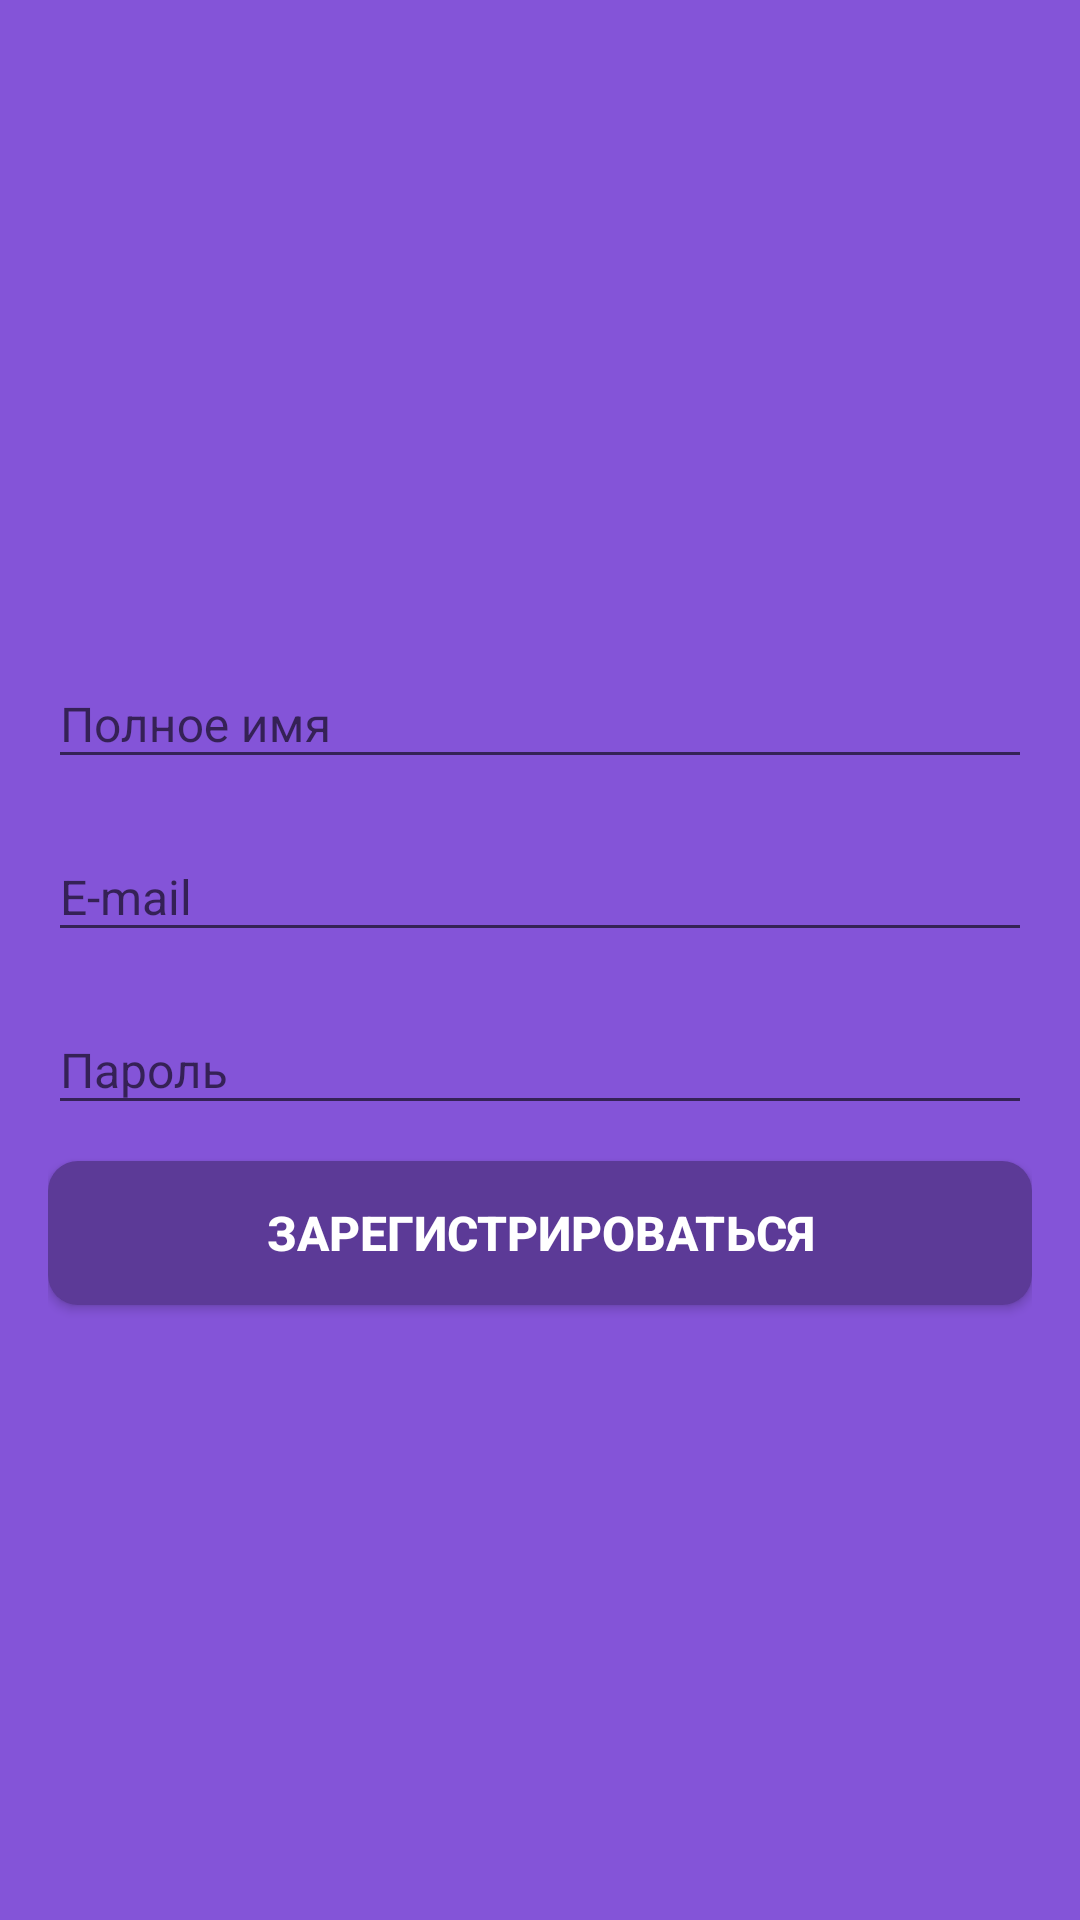

Here is an Android app screen rendered from its layout file. Give the layout XML and the strings, colors and styles it references.
<!-- AndroidManifest.xml: activity theme SignInAndSignUpScreenTheme -->
<!-- res/layout/activity_sign_up.xml -->
<?xml version="1.0" encoding="utf-8"?>
<RelativeLayout
    xmlns:android="http://schemas.android.com/apk/res/android"
    android:layout_width="match_parent"
    android:layout_height="match_parent"
    android:paddingLeft="@dimen/activity_horizontal_margin"
    android:paddingRight="@dimen/activity_horizontal_margin"
    android:paddingTop="@dimen/activity_vertical_margin"
    android:paddingBottom="@dimen/activity_vertical_margin">

    <ImageView
        android:id="@+id/app_icon"
        android:layout_width="@dimen/app_icon_size"
        android:layout_height="@dimen/app_icon_size"
        android:layout_marginTop="@dimen/app_icon_margin_top"
        android:layout_centerHorizontal="true"
        android:layout_alignParentTop="true"
        android:src="@drawable/icon"/>

    <android.support.design.widget.TextInputLayout
        android:id="@+id/text_input_full_name"
        android:layout_width="match_parent"
        android:layout_height="wrap_content"
        android:layout_marginTop="@dimen/text_input_margin"
        android:layout_marginBottom="@dimen/text_input_margin"
        android:layout_below="@id/app_icon"
        android:layout_centerHorizontal="true">

        <android.support.v7.widget.AppCompatEditText
            android:id="@+id/input_full_name"
            android:layout_width="match_parent"
            android:layout_height="wrap_content"
            android:inputType="textPersonName"
            android:hint="@string/full_name"/>

    </android.support.design.widget.TextInputLayout>

    <android.support.design.widget.TextInputLayout
        android:id="@+id/text_input_email"
        android:layout_width="match_parent"
        android:layout_height="wrap_content"
        android:layout_marginTop="@dimen/text_input_margin"
        android:layout_marginBottom="@dimen/text_input_margin"
        android:layout_below="@id/text_input_full_name"
        android:layout_centerHorizontal="true">

        <android.support.v7.widget.AppCompatEditText
            android:id="@+id/input_email"
            android:layout_width="match_parent"
            android:layout_height="wrap_content"
            android:inputType="textPersonName"
            android:hint="@string/email"/>

    </android.support.design.widget.TextInputLayout>

    <android.support.design.widget.TextInputLayout
        android:id="@+id/text_input_password"
        android:layout_width="match_parent"
        android:layout_height="wrap_content"
        android:layout_marginTop="@dimen/text_input_margin"
        android:layout_marginBottom="@dimen/text_input_margin"
        android:layout_below="@id/text_input_email"
        android:layout_centerHorizontal="true">

        <android.support.v7.widget.AppCompatEditText
            android:id="@+id/input_password"
            android:layout_width="match_parent"
            android:layout_height="wrap_content"
            android:inputType="textPassword"
            android:hint="@string/password"/>

    </android.support.design.widget.TextInputLayout>

    <android.support.v7.widget.AppCompatButton
        android:id="@+id/button_sign_up"
        android:layout_width="match_parent"
        android:layout_height="wrap_content"
        android:layout_below="@id/text_input_password"
        android:layout_centerHorizontal="true"
        android:layout_marginTop="@dimen/main_button_margin_top"
        android:layout_marginBottom="@dimen/main_button_margin_bottom"
        android:padding="@dimen/main_button_padding"
        android:textStyle="bold"
        android:text="@string/sign_up"/>

</RelativeLayout>
<!-- resources referenced by this layout -->
<resources>
  <dimen name="activity_horizontal_margin">16dp</dimen>
  <dimen name="activity_vertical_margin">16dp</dimen>
  <dimen name="app_icon_margin_top">20dp</dimen>
  <dimen name="app_icon_size">170dp</dimen>
  <dimen name="main_button_margin_bottom">16dp</dimen>
  <dimen name="main_button_margin_top">8dp</dimen>
  <dimen name="main_button_padding">12dp</dimen>
  <dimen name="text_input_margin">4dp</dimen>
  <string name="email">E-mail</string>
  <string name="full_name">Полное имя</string>
  <string name="password">Пароль</string>
  <string name="sign_up">Зарегистрироваться</string>
  <style name="SignInAndSignUpScreenTheme" parent="AppTheme.NoActionBar">
          <item name="android:colorBackground">@color/colorPrimary</item>
          <item name="android:textColor">@color/textColourSignInAndSignUp</item>
          <item name="android:textColorPrimary">@color/textColourSignInAndSignUp</item>
          <item name="android:textSize">@dimen/sign_in_and_sign_up_text_size</item>
          <item name="android:buttonStyle">@style/SignInAndSignUpButtonStyle</item>
      </style>
  <style name="AppTheme.NoActionBar">
          <item name="windowActionBar">false</item>
          <item name="windowNoTitle">true</item>
      </style>
  <color name="colorPrimary">#8454d8</color>
  <color name="textColourSignInAndSignUp">#ffffff</color>
  <dimen name="sign_in_and_sign_up_text_size">16sp</dimen>
  <style name="SignInAndSignUpButtonStyle" parent="Widget.AppCompat.Button">
          <item name="android:background">@drawable/button_sign_in_and_sign_up</item>
      </style>
  <!-- drawable button_sign_in_and_sign_up (drawable) -->
  <?xml version="1.0" encoding="utf-8"?>
  <selector
      xmlns:android="http://schemas.android.com/apk/res/android">
      <item>
          <shape>
              <solid android:color="@color/colorPrimaryDark"/>
              <corners android:radius="10.0dp" />
          </shape>
      </item>
  </selector>
  <color name="colorPrimaryDark">#5c3a97</color>
</resources>
